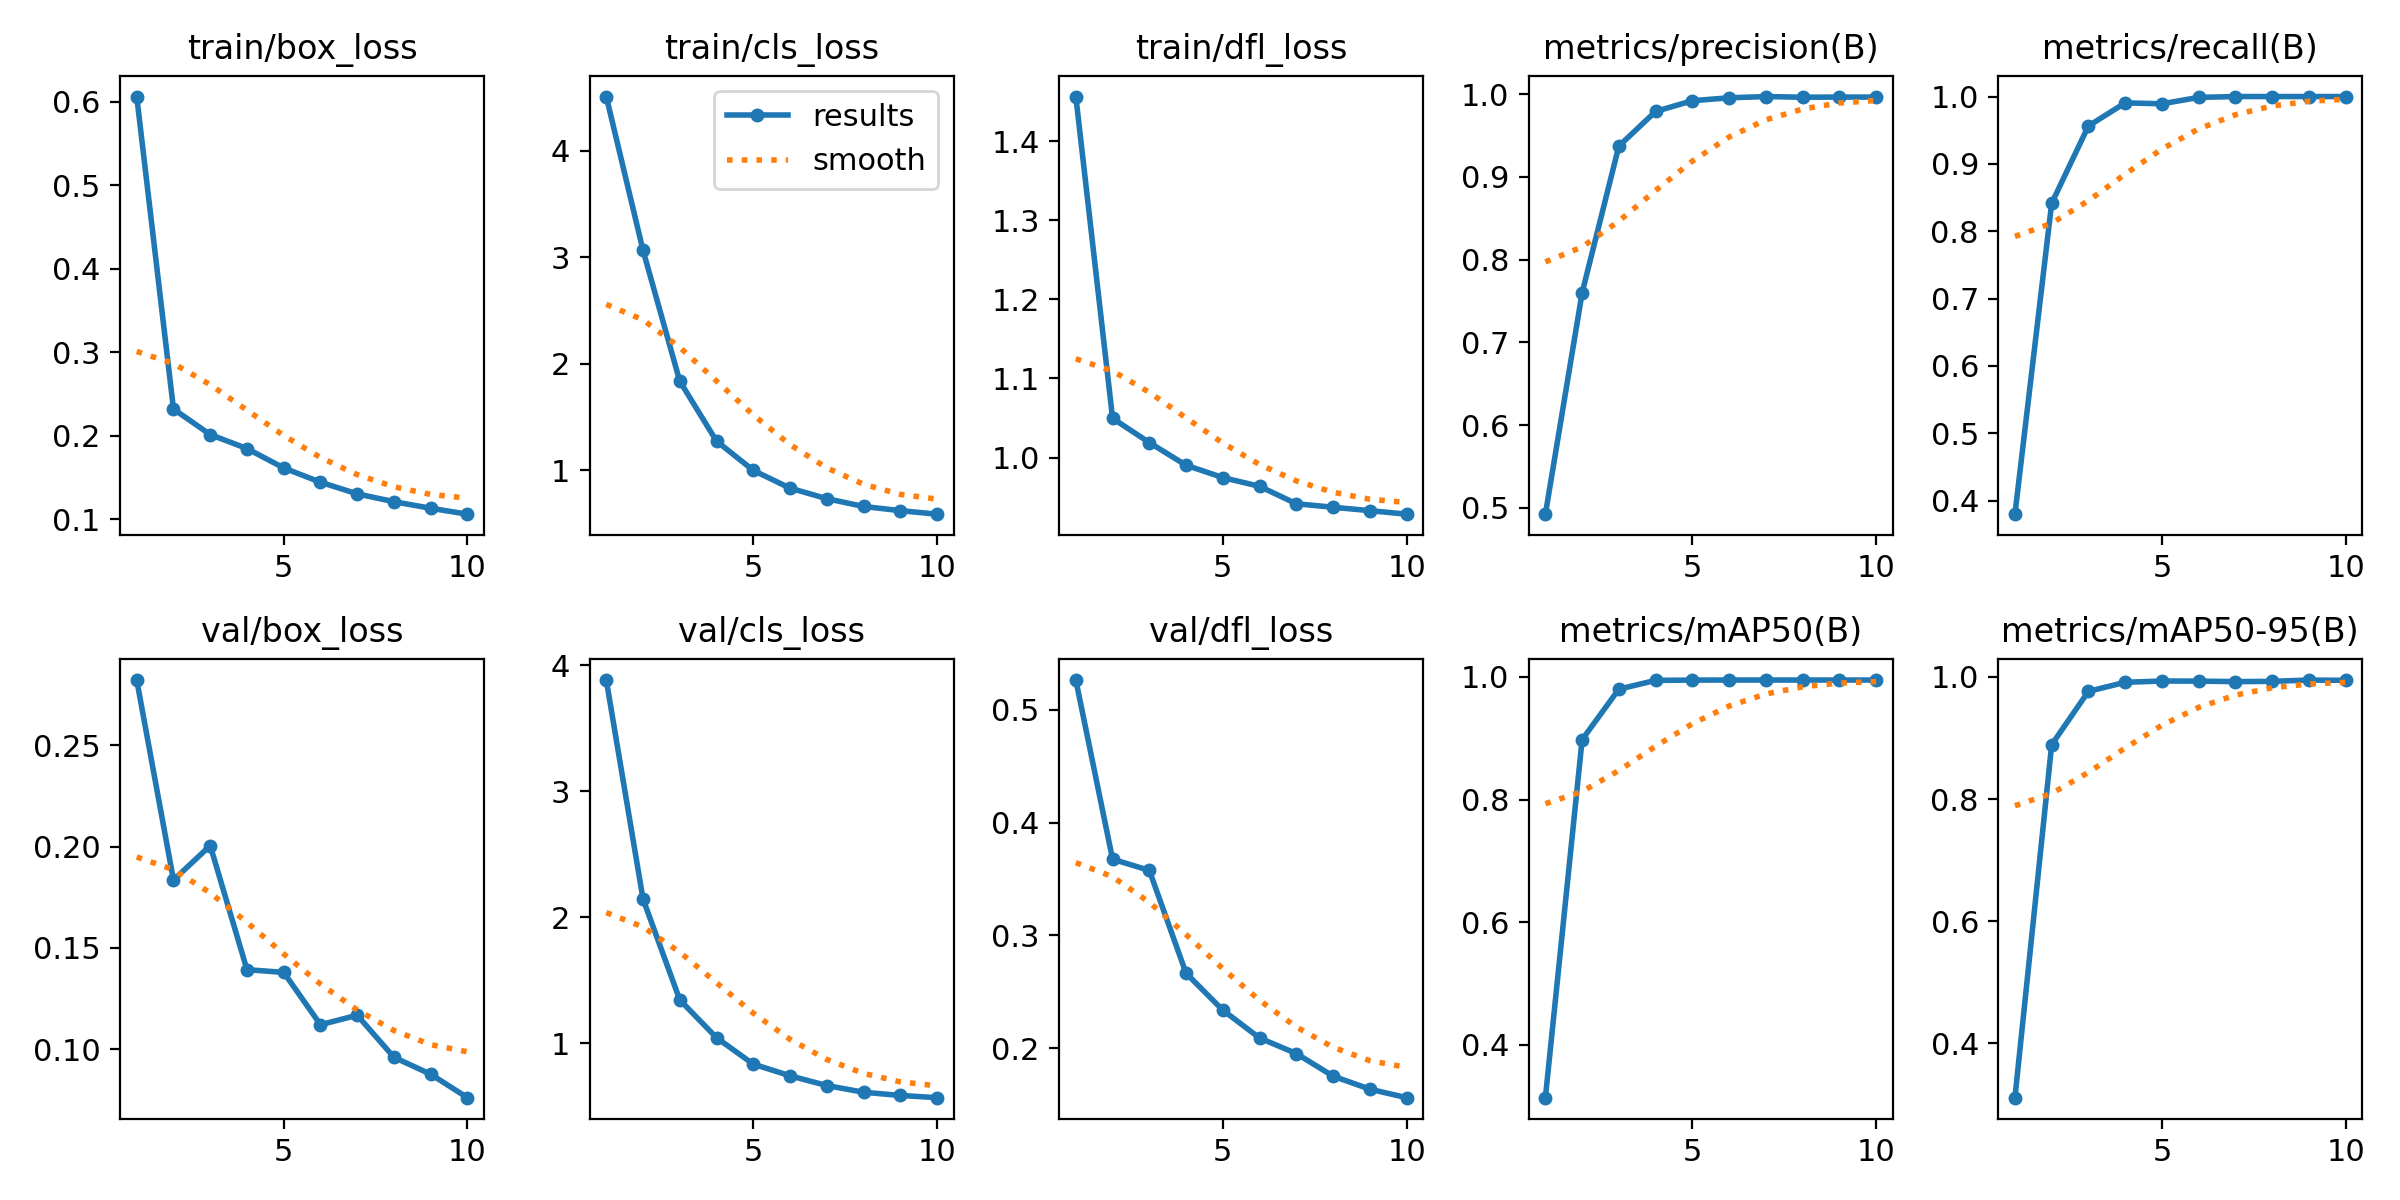

Values plotted in this chart, from the file beside it:
epoch, time, train/box_loss, train/cls_loss, train/dfl_loss, metrics/precision(B), metrics/recall(B), metrics/mAP50(B), metrics/mAP50-95(B), val/box_loss, val/cls_loss, val/dfl_loss, lr/pg0, lr/pg1, lr/pg2
1, 2050, 0.6062, 4.509, 1.456, 0.4923, 0.3797, 0.3136, 0.3104, 0.2821, 3.882, 0.5262, 8.31019e-05, 8.31019e-05, 8.31019e-05
2, 4134, 0.2319, 3.066, 1.05, 0.76, 0.8415, 0.8979, 0.889, 0.1835, 2.143, 0.3675, 0.00015, 0.00015, 0.00015
3, 6208, 0.2012, 1.838, 1.019, 0.9373, 0.9563, 0.9801, 0.9765, 0.2004, 1.343, 0.3576, 0.0002003, 0.0002003, 0.0002003
4, 8289, 0.1845, 1.275, 0.9903, 0.9792, 0.9906, 0.9945, 0.9913, 0.1393, 1.042, 0.2666, 0.0001757, 0.0001757, 0.0001757
5, 10290, 0.1612, 1, 0.9747, 0.9921, 0.9892, 0.9949, 0.9934, 0.1379, 0.8325, 0.2339, 0.000151, 0.000151, 0.000151
6, 12281, 0.1442, 0.8336, 0.9636, 0.9957, 0.9987, 0.995, 0.9932, 0.1121, 0.7399, 0.2092, 0.0001263, 0.0001263, 0.0001263
7, 14459, 0.1302, 0.735, 0.9416, 0.9972, 1, 0.995, 0.9924, 0.1168, 0.6625, 0.1955, 0.0001015, 0.0001015, 0.0001015
8, 17402, 0.1208, 0.6618, 0.9372, 0.9963, 1, 0.995, 0.9929, 0.09606, 0.6092, 0.1754, 7.675e-05, 7.675e-05, 7.675e-05
9, 19890, 0.1129, 0.6225, 0.9329, 0.9965, 1, 0.995, 0.995, 0.08771, 0.5838, 0.1639, 5.2e-05, 5.2e-05, 5.2e-05
10, 22149, 0.1059, 0.5894, 0.9284, 0.9965, 1, 0.995, 0.9945, 0.07616, 0.5661, 0.1564, 2.725e-05, 2.725e-05, 2.725e-05
